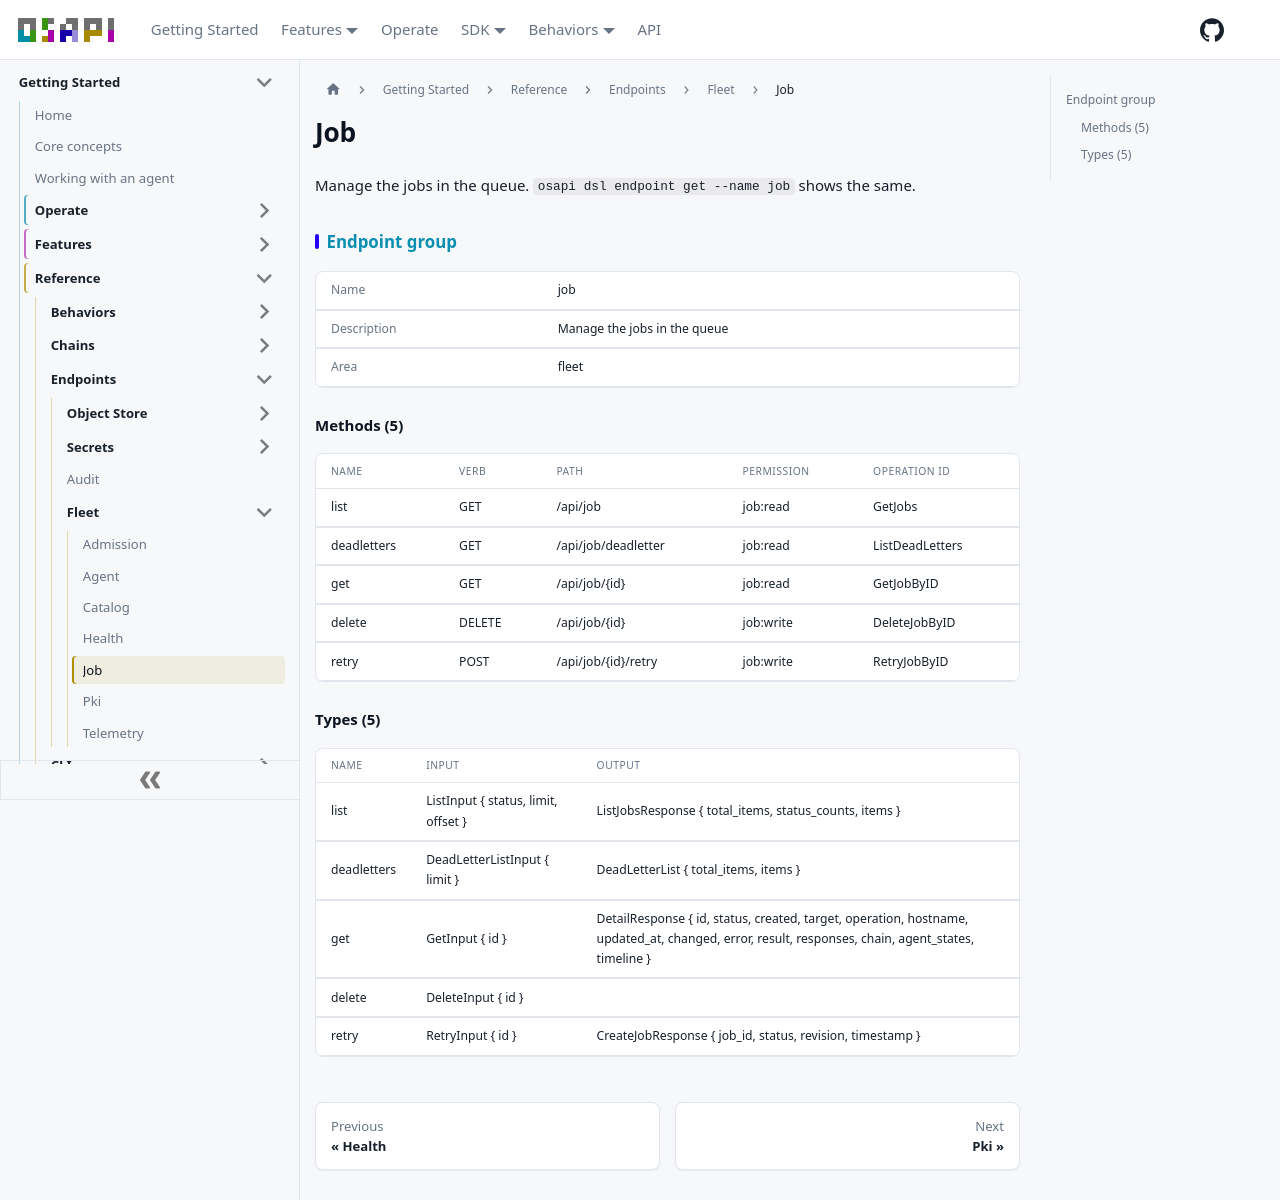

repository: osapi-io/osapi · page: sidebar/reference/endpoints/fleet/job.html · generator: docusaurus

---
title: Job
---

<!-- Code generated by osapi dsl docs. DO NOT EDIT. -->

# Job

Manage the jobs in the queue. `osapi dsl endpoint get --name job` shows the
same.

## Endpoint group

|             |                              |
| ----------- | ---------------------------- |
| Name        | job                          |
| Description | Manage the jobs in the queue |
| Area        | fleet                        |

### Methods (5)

| NAME        | VERB   | PATH                          | PERMISSION | OPERATION ID    |
| ----------- | ------ | ----------------------------- | ---------- | --------------- |
| list        | GET    | /api/job                      | job:read   | GetJobs         |
| deadletters | GET    | /api/job/deadletter           | job:read   | ListDeadLetters |
| get         | GET    | /api/job/&#123;id&#125;       | job:read   | GetJobByID      |
| delete      | DELETE | /api/job/&#123;id&#125;       | job:write  | DeleteJobByID   |
| retry       | POST   | /api/job/&#123;id&#125;/retry | job:write  | RetryJobByID    |

### Types (5)

| NAME        | INPUT                                         | OUTPUT                                                                                                                                                      |
| ----------- | --------------------------------------------- | ----------------------------------------------------------------------------------------------------------------------------------------------------------- |
| list        | ListInput &#123; status, limit, offset &#125; | ListJobsResponse &#123; total_items, status_counts, items &#125;                                                                                            |
| deadletters | DeadLetterListInput &#123; limit &#125;       | DeadLetterList &#123; total_items, items &#125;                                                                                                             |
| get         | GetInput &#123; id &#125;                     | DetailResponse &#123; id, status, created, target, operation, hostname, updated_at, changed, error, result, responses, chain, agent_states, timeline &#125; |
| delete      | DeleteInput &#123; id &#125;                  |                                                                                                                                                             |
| retry       | RetryInput &#123; id &#125;                   | CreateJobResponse &#123; job_id, status, revision, timestamp &#125;                                                                                         |
